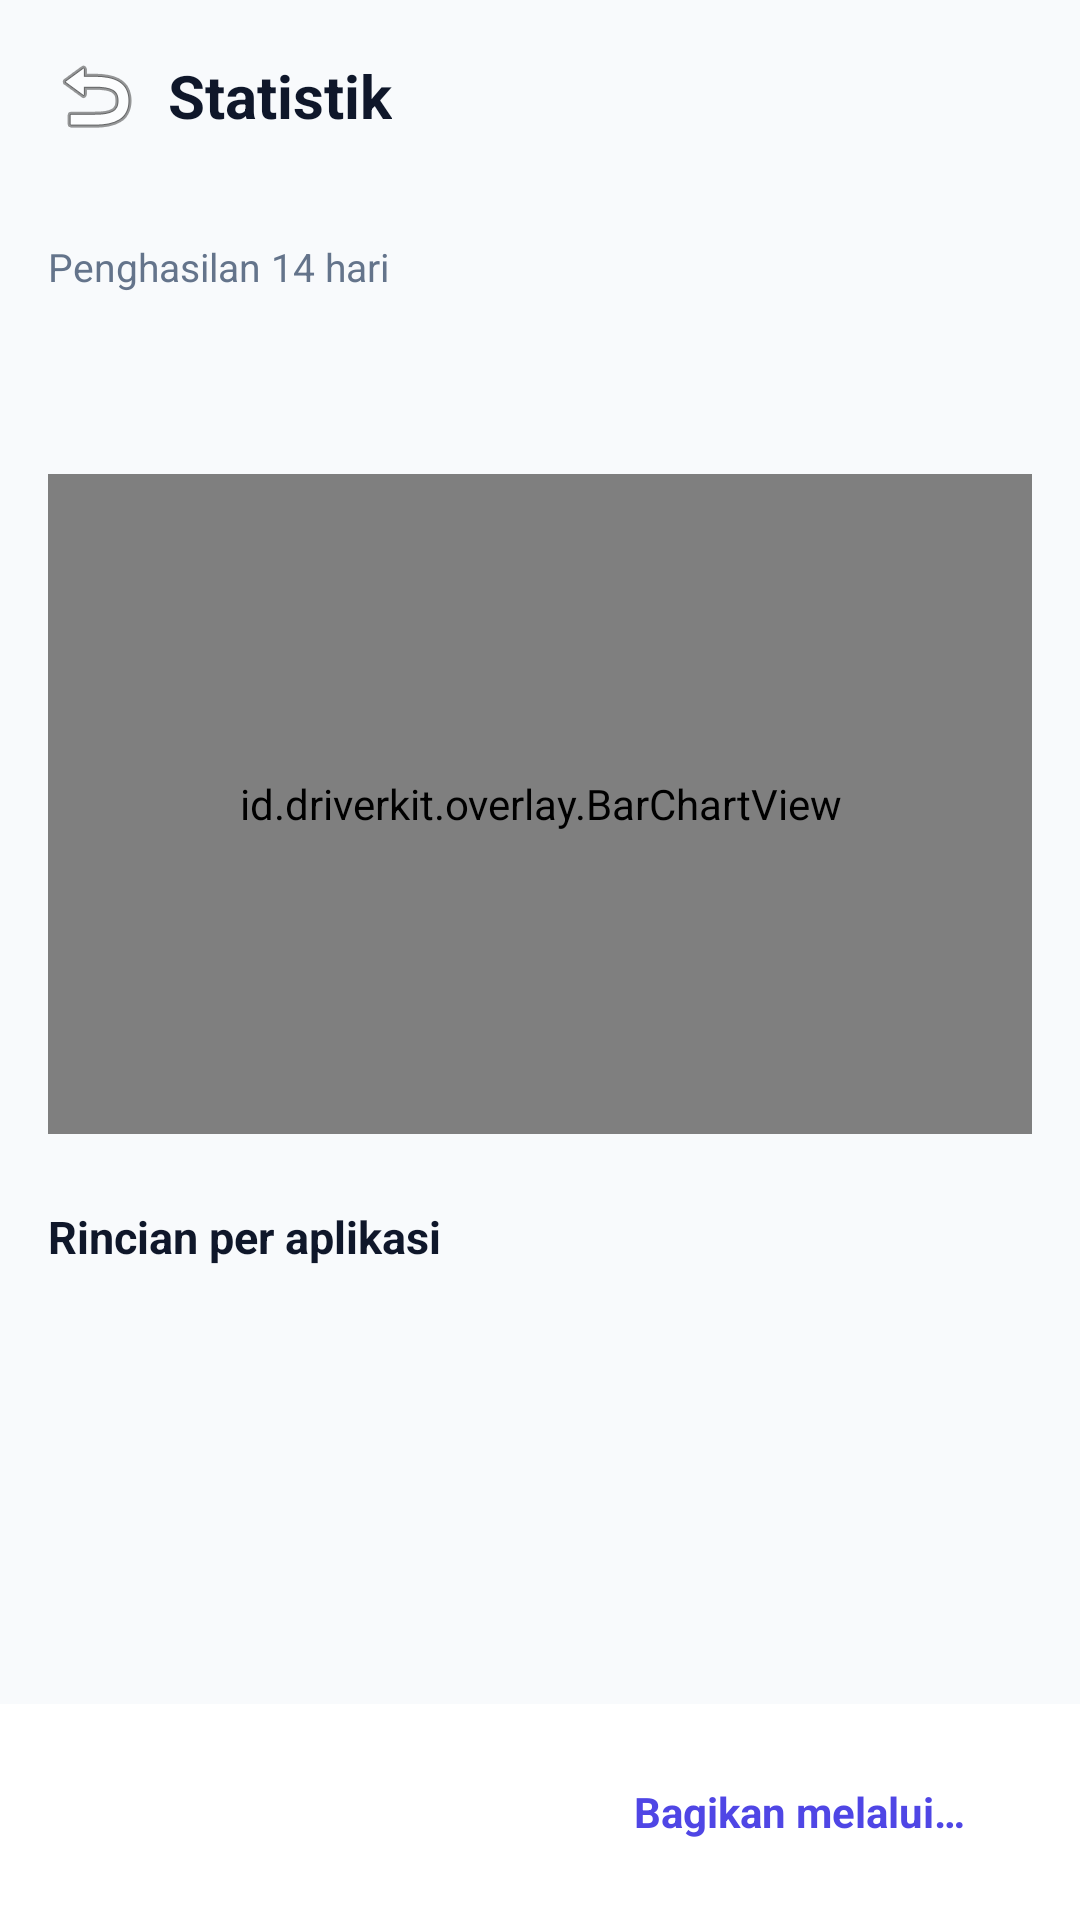

Layout XML and referenced resources for this Android screen:
<!-- AndroidManifest.xml: application theme Theme.DriverKit -->
<!-- res/layout/activity_stats.xml -->
<?xml version="1.0" encoding="utf-8"?>
<LinearLayout xmlns:android="http://schemas.android.com/apk/res/android"
    android:layout_width="match_parent"
    android:layout_height="match_parent"
    android:background="#F8FAFC"
    android:orientation="vertical">

    <LinearLayout
        android:layout_width="match_parent"
        android:layout_height="?attr/actionBarSize"
        android:gravity="center_vertical"
        android:orientation="horizontal"
        android:paddingHorizontal="8dp">

        <ImageButton
            android:id="@+id/btnBack"
            android:layout_width="48dp"
            android:layout_height="48dp"
            android:background="?attr/selectableItemBackgroundBorderless"
            android:contentDescription="@string/dlg_cancel"
            android:src="@android:drawable/ic_menu_revert" />

        <TextView
            android:layout_width="wrap_content"
            android:layout_height="wrap_content"
            android:text="@string/stats_title"
            android:textColor="#0F172A"
            android:textSize="20sp"
            android:textStyle="bold" />
    </LinearLayout>

    <ScrollView
        android:layout_width="match_parent"
        android:layout_height="0dp"
        android:layout_weight="1">

        <LinearLayout
            android:layout_width="match_parent"
            android:layout_height="wrap_content"
            android:orientation="vertical"
            android:padding="16dp">

            <TextView
                android:layout_width="wrap_content"
                android:layout_height="wrap_content"
                android:text="@string/stats_period"
                android:textColor="#64748B"
                android:textSize="13sp" />

            <TextView
                android:id="@+id/txtTotal"
                android:layout_width="wrap_content"
                android:layout_height="wrap_content"
                android:layout_marginTop="4dp"
                android:textColor="#4F46E5"
                android:textSize="30sp"
                android:textStyle="bold" />

            <id.driverkit.overlay.BarChartView
                android:id="@+id/chart"
                android:layout_width="match_parent"
                android:layout_height="220dp"
                android:layout_marginTop="16dp" />

            <TextView
                android:layout_width="wrap_content"
                android:layout_height="wrap_content"
                android:layout_marginTop="24dp"
                android:text="@string/stats_per_app"
                android:textColor="#0F172A"
                android:textSize="15sp"
                android:textStyle="bold" />

            <TextView
                android:id="@+id/txtRincian"
                android:layout_width="match_parent"
                android:layout_height="wrap_content"
                android:layout_marginTop="8dp"
                android:fontFamily="monospace"
                android:textColor="#334155"
                android:textSize="13sp" />
        </LinearLayout>
    </ScrollView>

    <LinearLayout
        android:layout_width="match_parent"
        android:layout_height="wrap_content"
        android:background="#FFFFFF"
        android:orientation="horizontal"
        android:padding="12dp">

        <TextView
            android:id="@+id/btnExportCsv"
            android:layout_width="0dp"
            android:layout_height="48dp"
            android:layout_weight="1"
            android:background="@drawable/bg_pill"
            android:gravity="center"
            android:text="@string/stats_export"
            android:textColor="#FFFFFF"
            android:textStyle="bold" />

        <TextView
            android:id="@+id/btnShare"
            android:layout_width="0dp"
            android:layout_height="48dp"
            android:layout_marginStart="10dp"
            android:layout_weight="1"
            android:background="@drawable/bg_card"
            android:gravity="center"
            android:text="@string/stats_share"
            android:textColor="#4F46E5"
            android:textStyle="bold" />
    </LinearLayout>
</LinearLayout>
<!-- resources referenced by this layout -->
<resources>
  <string name="dlg_cancel">Batal</string>
  <string name="stats_export">Ekspor CSV</string>
  <string name="stats_per_app">Rincian per aplikasi</string>
  <string name="stats_period">Penghasilan 14 hari</string>
  <string name="stats_share">Bagikan melalui…</string>
  <string name="stats_title">Statistik</string>
  <style name="Theme.DriverKit" parent="Theme.Material3.DayNight.NoActionBar">
          <item name="colorPrimary">@color/indigo</item>
          <item name="colorOnPrimary">#FFFFFF</item>
          <item name="android:statusBarColor" tools:targetApi="l">@color/card</item>
          <item name="android:windowLightStatusBar" tools:targetApi="m">true</item>
      </style>
  <color name="indigo">#4F46E5</color>
  <color name="card">#FFFFFF</color>
</resources>
